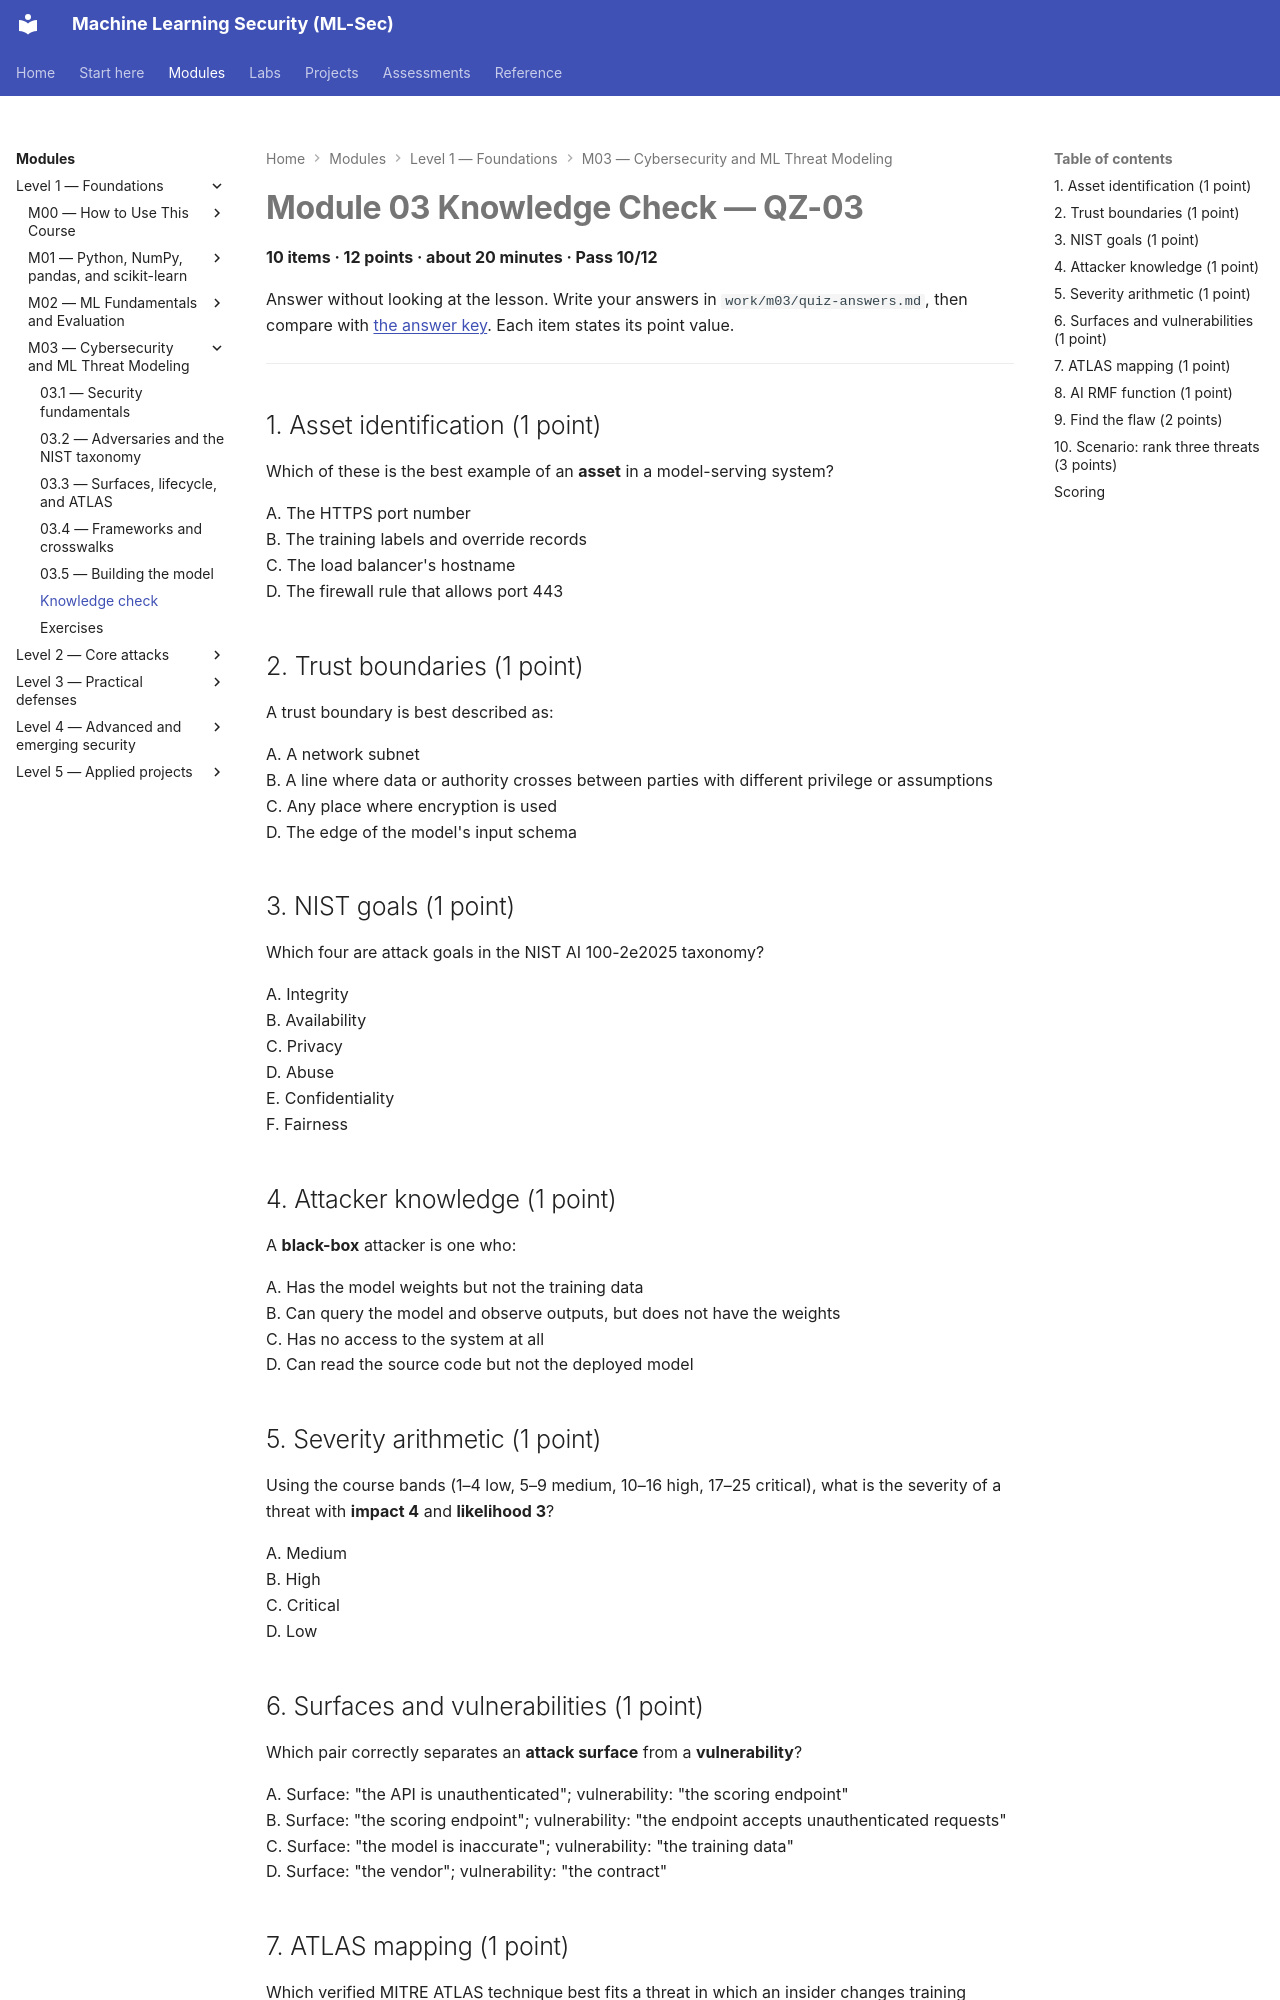

repository: nadeem-majeedch/MLSec · page: modules/m03-threat-modeling/quiz/index.html · generator: mkdocs

---
title: Module 03 Knowledge Check — QZ-03
---

# Module 03 Knowledge Check — QZ-03

**10 items · 12 points · about 20 minutes · Pass 10/12**

Answer without looking at the lesson. Write your answers in `work/m03/quiz-answers.md`, then compare with [the answer key](quiz-answers.md). Each item states its point value.

---

## 1. Asset identification (1 point)

Which of these is the best example of an **asset** in a model-serving system?

A. The HTTPS port number  
B. The training labels and override records  
C. The load balancer's hostname  
D. The firewall rule that allows port 443  

## 2. Trust boundaries (1 point)

A trust boundary is best described as:

A. A network subnet  
B. A line where data or authority crosses between parties with different privilege or assumptions  
C. Any place where encryption is used  
D. The edge of the model's input schema  

## 3. NIST goals (1 point)

Which four are attack goals in the NIST AI 100-2e2025 taxonomy?

A. Integrity  
B. Availability  
C. Privacy  
D. Abuse  
E. Confidentiality  
F. Fairness  

## 4. Attacker knowledge (1 point)

A **black-box** attacker is one who:

A. Has the model weights but not the training data  
B. Can query the model and observe outputs, but does not have the weights  
C. Has no access to the system at all  
D. Can read the source code but not the deployed model  

## 5. Severity arithmetic (1 point)

Using the course bands (1–4 low, 5–9 medium, 10–16 high, 17–25 critical), what is the severity of a threat with **impact 4** and **likelihood 3**?

A. Medium  
B. High  
C. Critical  
D. Low
